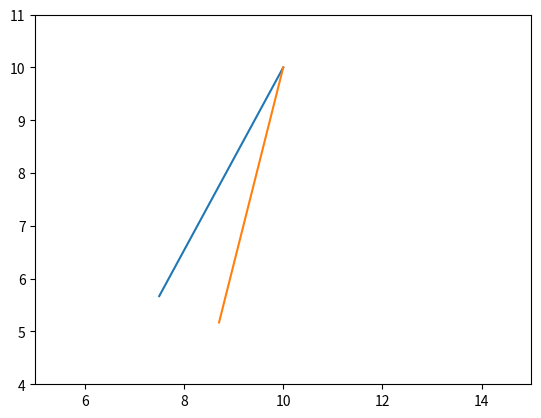

Recreate this plot in Python.
# Import modules
import numpy as np
import matplotlib.pyplot as plt
from matplotlib.animation import FuncAnimation
import matplotlib.animation as animation

# Set constants
length = 5
initial_amp = 150
g = 9.8


# Plot pendulum at 30 degrees - LINE 1

x_length1 = np.sin(30*(np.pi/180))*5
y_length1 = np.cos(30*(np.pi/180))*5
gradient1 = y_length1/x_length1

x_coord1 = 10 - x_length1
y_coord1 = 10 - y_length1

x_vals1 = [x_coord1, 10]
y_vals1 = [y_coord1, 10]

# Plot pendulum at 15 degrees - LINE 2

x_length2 = np.sin(15*(np.pi/180))*5
y_length2 = np.cos(15*(np.pi/180))*5
gradient2 = y_length2/x_length2

x_coord2 = 10 - x_length2
y_coord2 = 10 - y_length2

x_vals2 = [x_coord2, 10]
y_vals2 = [y_coord2, 10]


# # Defining a function to take the angle and return the x and y coordinates
#
# def find_coordinates(angle):
#

# timepoints = np.arange(x5, 15, 2)
# for t in timepoints:
#     displacement = 150*np.cos(np.sqrt(9.8/5))
#
#
# def time(angle):
#     x_vals = np.linspace(7.5, 10, data_points)
#     y_vals = (np.sqrt(g/length)) * (1/angle)
#     return x_vals, y_vals
#
#
# print(time(30))

# def length(angle):
#     return (9.8/(angle)**2) * 1/timepoints


#Plotting the graph
# plt.plot(x_vals, y_vals)

#Adding limits to graph
plt.xlim(5, 15)
plt.ylim(4, 11)

plt.plot(x_vals1, y_vals1)
plt.plot(x_vals2, y_vals2)
plt.show()
